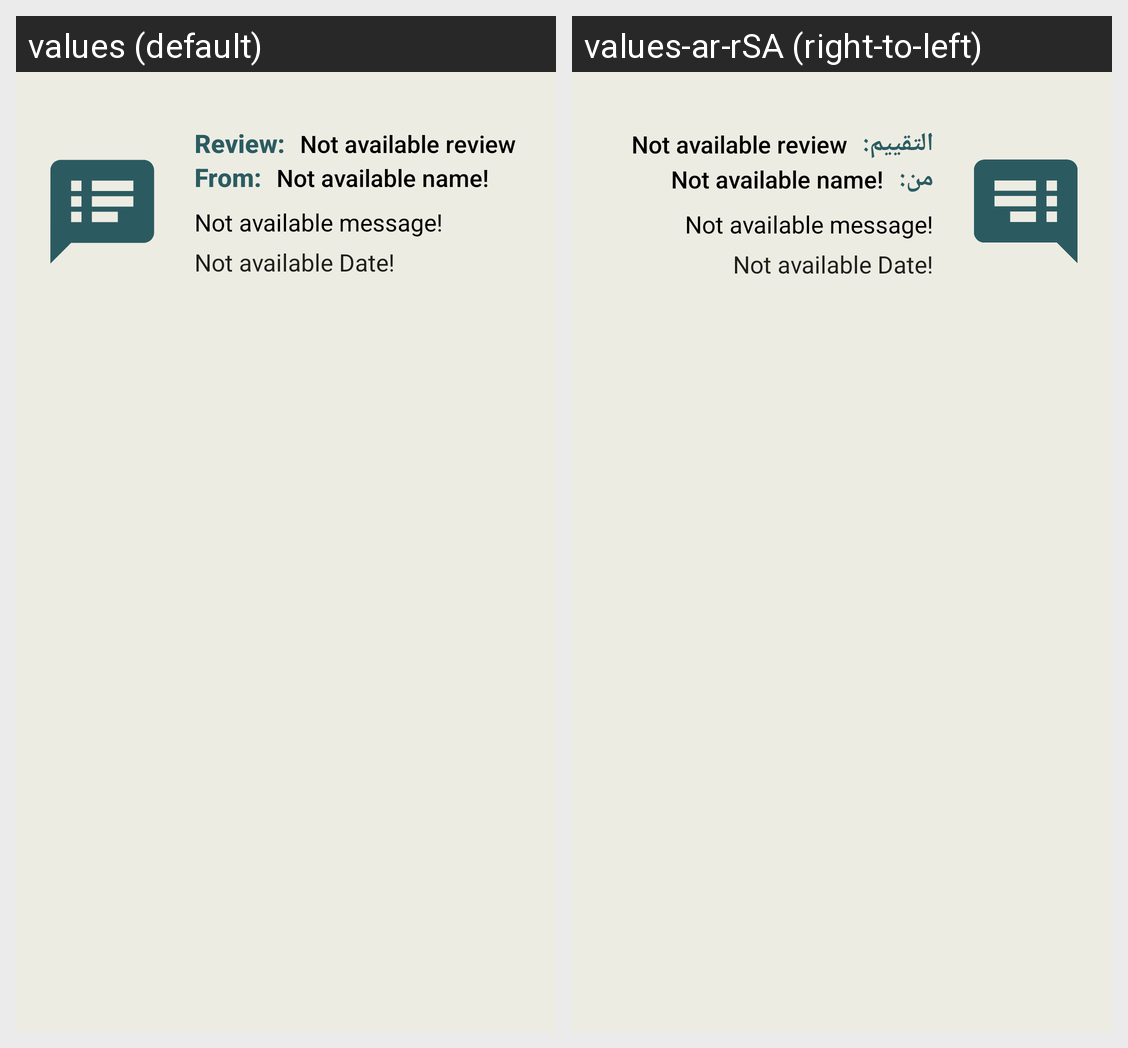

For this localized Android screen grid, give each drawn string resource with its value in every locale shown.
Android screen res/layout/claims_list_view.xml rendered under 2 locales, left to right: values (default), values-ar-rSA (right-to-left). Device: Nexus 5 (rendered at 1080×1920; each locale shown at half size, 540×960, under a caption strip naming it); theme Theme.Wasselha.
Strings drawn on this screen, with the default value and each locale's value (text and hints the layout hard-codes, and strings that could not be matched under every locale, appear in the picture but are not listed):

review_in_claim_list_view
  values: Review:
  values-ar-rSA: التقييم:

from_with_points
  values: From:
  values-ar-rSA: من:
